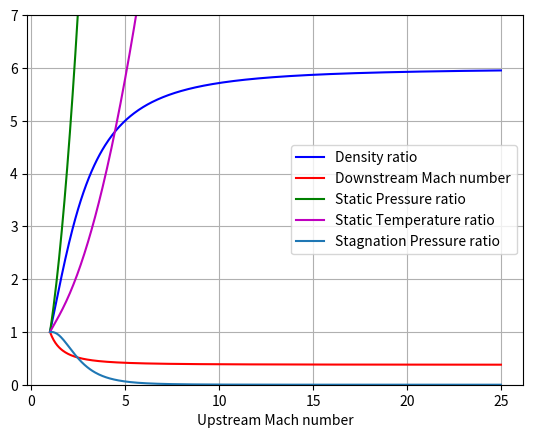

Recreate this plot in Python.
#!/usr/bin/env python3
# -*- coding: utf-8 -*-
"""
Created on Thu Jan 21 12:43:01 2021

"""
import numpy as np
import matplotlib.pyplot as plt


nx=500
M1=np.linspace(1,25,nx)
M2=np.zeros(nx)
R=287.0
Cp=1005
gamma=1.40
gamma_1=gamma-1
gamma_plus_1=gamma+1

rho1=np.linspace(1.225,8,nx)
rho2=np.zeros(nx)
rho12=np.zeros(nx)
p12=np.zeros(nx)
T12=np.zeros(nx)
deltaS=np.zeros(nx)
po2_po1=np.zeros(nx)


#implementing normal shock relations

M2=np.sqrt((1+(gamma_1/2)*(M1**2))/((gamma*(M1**2))-(gamma_1/2))) #downstream mach number
rho12=(gamma_plus_1*(M1**2))/(2+gamma_1*(M1**2))    #density ration pre and post shock
p12=1+(2*gamma)/(gamma_plus_1)*(M1**2-1)            #static pressure ratio pre and post shock
T12=(1/rho12)*p12                                   #static temperature ratio pre and post shock
deltaS=Cp*(np.log(T12))-R*np.log(p12)               #entropy change [re and post shock
po2_po1=np.exp(-deltaS/R)                           #stagnation pressure ratio
   
#plotting normal shock properties
plt.ylim(0,7)
plt.xlabel("Upstream Mach number")
plt.plot(M1,rho12,'b-',label="Density ratio")
plt.plot(M1,M2,'r-',label="Downstream Mach number")
plt.plot(M1,p12,'g-',label="Static Pressure ratio")
plt.plot(M1,T12,'m-',label="Static Temperature ratio")
plt.plot(M1,po2_po1,label="Stagnation Pressure ratio")

plt.legend()
plt.grid()
plt.show()
